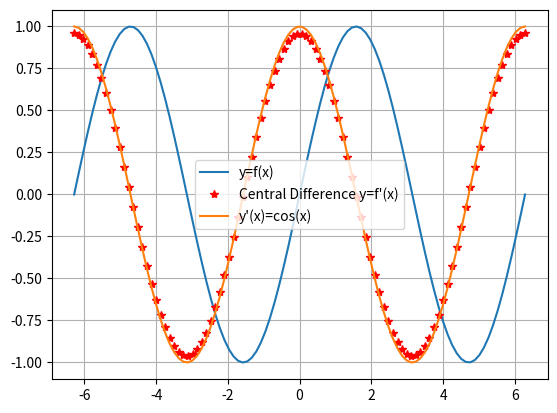

Here is the Python script that generated this plot:
# numerical differenciation
import numpy as np
import matplotlib.pyplot as plt

def derivative(f,a,method='central',h=0.01):
    '''Compute the difference formula for f'(a) with step size h.

    Parameters
    ----------
    f : function
        Vectorized function of one variable
    a : Compute derivative at x = a
    method : 'forward', 'backward' or 'central'
    h : Step size in difference formula

    Returns
        Difference formula:
            central: f(a+h) - f(a-h))/2h
            forward: f(a+h) - f(a))/h
            backward: f(a) - f(a-h))/h            
    '''
    if method == 'central':
        return (f(a + h) - f(a - h))/(2*h)
    elif method == 'forward':
        return (f(a + h) - f(a))/h
    elif method == 'backward':
        return (f(a) - f(a - h))/h
    else:
        raise ValueError("Method must be 'central', 'forward' or 'backward'.")

x = np.linspace(-2*np.pi,2*np.pi,100)
f = lambda x: np.sin(x)
y = f(x)
#xnew=0.5
dydx = derivative(f,x, 'central', 0.5)
#dx_new=derivative(f, xnew)
#print(xnew, 'df(0.5)=', dx_new)
dx=np.cos(x)

plt.plot(x,y,label='y=f(x)')
plt.plot(x,dydx,'*r', label="Central Difference y=f'(x)")
plt.plot(x,dx, label="y'(x)=cos(x)")
#plt.plot(xnew,dx_new,'sr', label="derivative for 0.5")
plt.legend()
plt.grid()
plt.show()